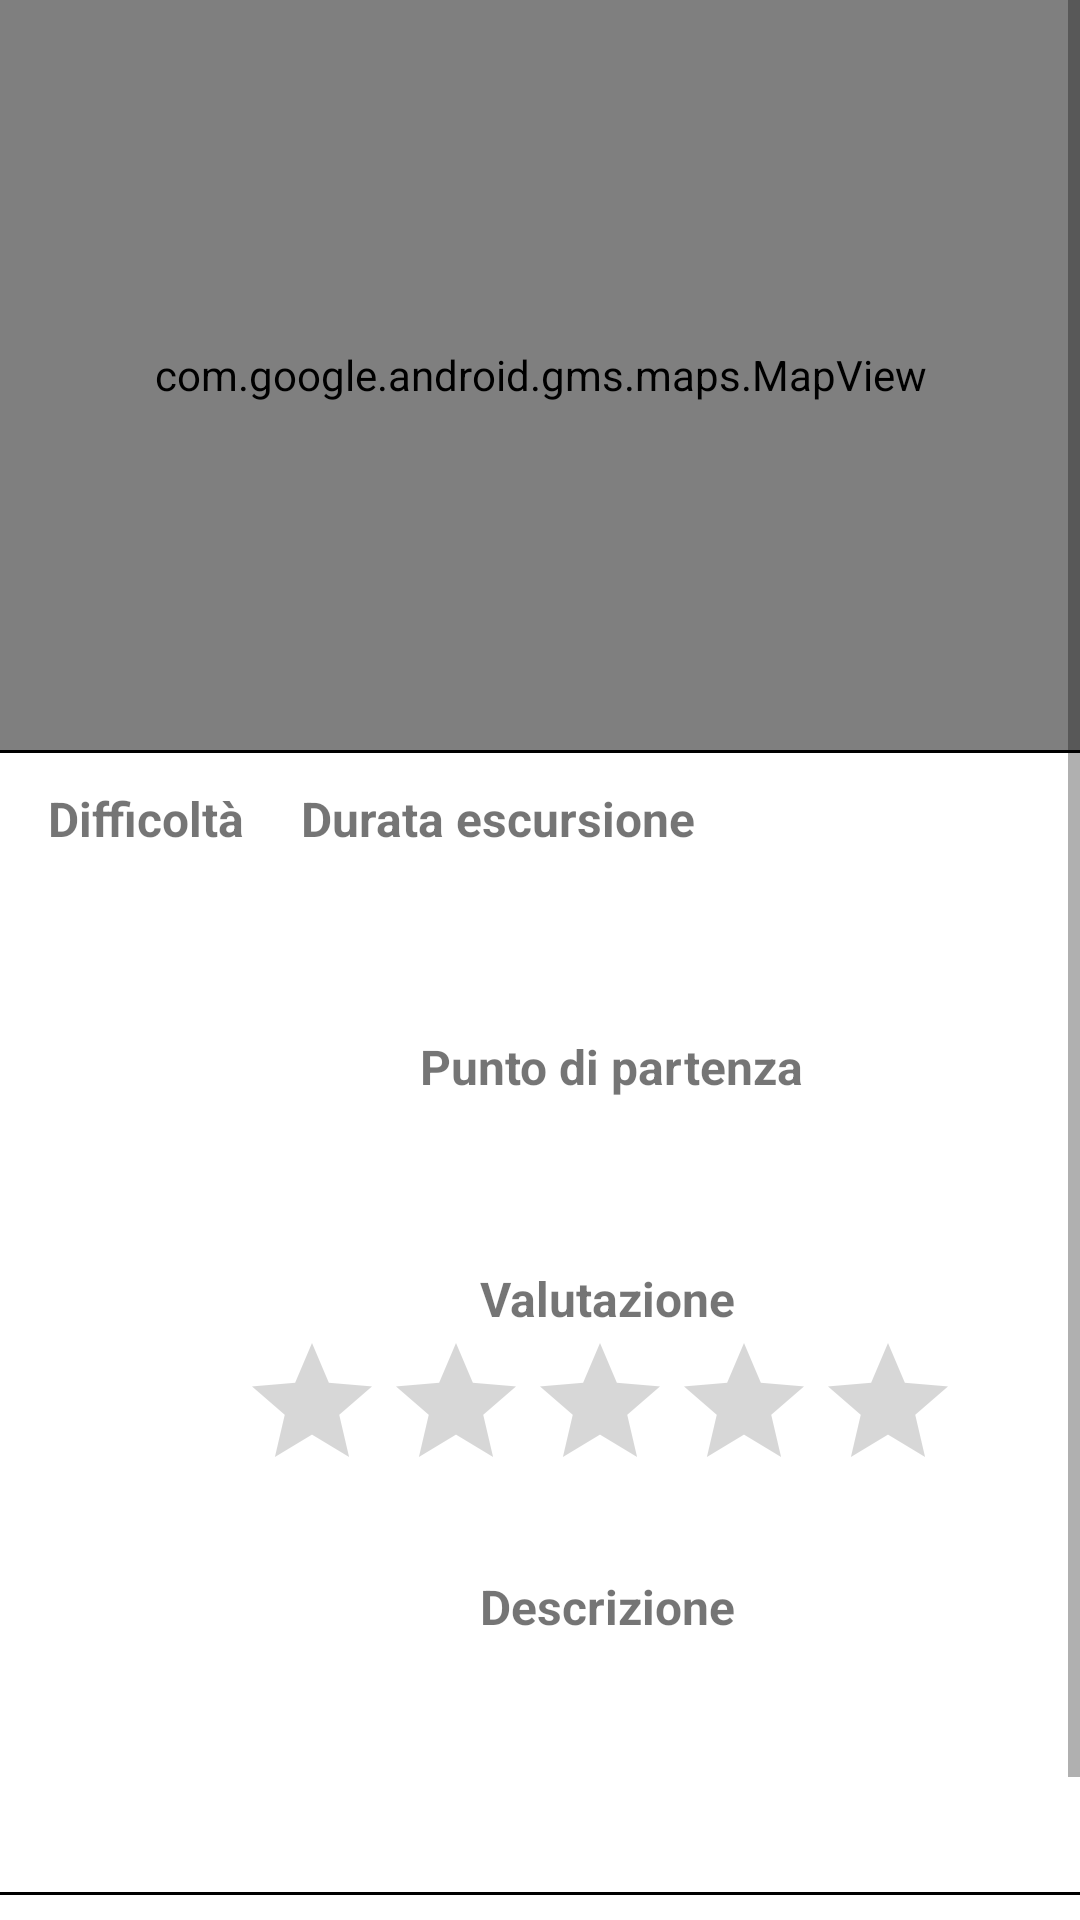

This screen was rendered from an Android layout file. Write that file and the resources it references.
<!-- AndroidManifest.xml: application theme Theme.Natour2021 -->
<!-- res/layout/activity_mostra_itinerario.xml -->
<?xml version="1.0" encoding="utf-8"?>
<androidx.constraintlayout.widget.ConstraintLayout xmlns:android="http://schemas.android.com/apk/res/android"
    xmlns:app="http://schemas.android.com/apk/res-auto"
    xmlns:tools="http://schemas.android.com/tools"
    android:layout_width="match_parent"
    android:layout_height="match_parent"
    tools:context=".Activities.mostra_itinerario.MostraItinerarioActivity">

    <ScrollView
        android:id="@+id/scrollViewMostraItinerario"
        android:layout_width="match_parent"
        android:layout_height="match_parent"
        android:fillViewport="true"
        app:layout_constraintBottom_toBottomOf="parent"
        app:layout_constraintEnd_toEndOf="parent"
        app:layout_constraintHorizontal_bias="0.0"
        app:layout_constraintStart_toStartOf="parent"
        app:layout_constraintTop_toTopOf="parent"
        app:layout_constraintVertical_bias="0.0">

        <androidx.constraintlayout.widget.ConstraintLayout
            android:layout_width="match_parent"
            android:layout_height="wrap_content">

            <com.google.android.gms.maps.MapView
                android:id="@+id/mapView"
                android:layout_width="0dp"
                android:layout_height="250sp"
                app:layout_constraintEnd_toEndOf="parent"
                app:layout_constraintStart_toStartOf="parent"
                app:layout_constraintTop_toTopOf="parent" />

            <ImageView
                android:id="@+id/imageViewIsSegnalato"
                android:layout_width="39dp"
                android:layout_height="40dp"
                android:layout_marginTop="16dp"
                app:layout_constraintEnd_toEndOf="parent"
                app:layout_constraintHorizontal_bias="0.94"
                app:layout_constraintStart_toStartOf="parent"
                app:layout_constraintTop_toTopOf="parent"
                app:srcCompat="@drawable/ic_baseline_warning_24" />

            <TextView
                android:layout_marginTop="12sp"
                android:id="@+id/textViewDifficultMostraItinerario"
                android:layout_width="wrap_content"
                android:layout_height="wrap_content"
                android:layout_marginStart="16dp"
                android:text="@string/label_difficult"
                android:textSize="16sp"
                android:textStyle="bold"
                app:layout_constraintEnd_toStartOf="@+id/textViewDurataMostraItinerario"
                app:layout_constraintHorizontal_bias="0.0"
                app:layout_constraintStart_toStartOf="parent"
                app:layout_constraintTop_toBottomOf="@+id/mapView" />

            <TextView
                android:layout_marginTop="12sp"
                android:id="@+id/textViewDurataMostraItinerario"
                android:layout_width="wrap_content"
                android:layout_height="wrap_content"
                android:layout_marginEnd="128dp"
                android:text="@string/label_durata_escursione"
                android:textSize="16sp"
                android:textStyle="bold"
                app:layout_constraintEnd_toEndOf="parent"
                app:layout_constraintTop_toBottomOf="@+id/mapView" />

            <TextView
                android:id="@+id/textViewDifficultMostraItinerarioContent"
                android:layout_width="wrap_content"
                android:layout_height="wrap_content"
                android:layout_marginStart="32dp"
                android:layout_marginTop="12sp"
                app:layout_constraintStart_toStartOf="parent"
                app:layout_constraintTop_toBottomOf="@+id/textViewDifficultMostraItinerario" />

            <TextView
                android:id="@+id/textViewDurata"
                android:layout_width="wrap_content"
                android:layout_height="wrap_content"
                android:layout_marginTop="12dp"
                android:layout_marginEnd="112dp"
                android:textSize="16sp"
                app:layout_constraintEnd_toStartOf="@+id/imageViewServiziDisabili"
                app:layout_constraintHorizontal_bias="1.0"
                app:layout_constraintStart_toEndOf="@+id/textViewDifficultMostraItinerarioContent"
                app:layout_constraintTop_toBottomOf="@+id/textViewDurataMostraItinerario" />
            <View
                android:id="@+id/viewstroke"
                android:layout_width="0dp"
                android:layout_height="1sp"
                android:layout_marginBottom="28dp"
                android:background="@color/black"
                app:layout_constraintEnd_toEndOf="parent"
                app:layout_constraintHorizontal_bias="0.0"
                app:layout_constraintStart_toStartOf="parent"
                app:layout_constraintTop_toBottomOf="@+id/mapView" />

            <View
                android:id="@+id/viewstroke2"
                android:layout_width="0dp"
                android:layout_height="1sp"
                android:layout_marginBottom="28dp"
                android:background="@color/black"
                app:layout_constraintEnd_toEndOf="parent"
                app:layout_constraintHorizontal_bias="0.0"
                app:layout_constraintStart_toStartOf="parent"
                app:layout_constraintTop_toBottomOf="@+id/textViewDescrizioneMostraItinerario" />

            <View
                android:id="@+id/viewstroke3"
                android:layout_width="0dp"
                android:layout_height="1sp"
                android:background="@color/black"
                app:layout_constraintBottom_toTopOf="@+id/RecyclerViewMostraItinerario"
                app:layout_constraintEnd_toEndOf="parent"
                app:layout_constraintHorizontal_bias="0.0"
                app:layout_constraintStart_toStartOf="parent"
                app:layout_constraintTop_toBottomOf="@id/buttonScriviRecensione" />

            <ImageView
                android:id="@+id/imageViewServiziDisabili"
                android:layout_width="53dp"
                android:layout_height="47dp"
                android:layout_marginTop="44dp"
                android:layout_marginEnd="16dp"
                app:layout_constraintEnd_toEndOf="parent"
                app:layout_constraintHorizontal_bias="0.871"
                app:layout_constraintStart_toEndOf="@+id/textViewDurataMostraItinerario"
                app:layout_constraintTop_toBottomOf="@+id/mapView"
                />

            <TextView
                android:id="@+id/textViewPuntoPartenzaMostraItinerario"
                android:layout_width="wrap_content"
                android:layout_height="wrap_content"
                android:layout_marginStart="140dp"
                android:layout_marginTop="30sp"
                android:text="@string/hint_punto_di_partenza"
                android:textSize="16sp"
                android:textStyle="bold"
                app:layout_constraintStart_toStartOf="parent"
                app:layout_constraintTop_toBottomOf="@+id/textViewDifficultMostraItinerarioContent" />

            <TextView
                android:id="@+id/textViewPuntoPartenzaContentMostraItinerario"
                android:layout_width="wrap_content"
                android:layout_height="wrap_content"
                android:layout_marginTop="4sp"
                android:textSize="16sp"
                app:layout_constraintEnd_toEndOf="parent"
                app:layout_constraintStart_toStartOf="parent"
                app:layout_constraintTop_toBottomOf="@+id/textViewPuntoPartenzaMostraItinerario" />

            <RatingBar
                android:id="@+id/ratingBarValutazione"
                android:layout_width="243dp"
                android:layout_height="51dp"
                android:layout_marginStart="80dp"
                android:isIndicator="true"
                app:layout_constraintStart_toStartOf="parent"
                app:layout_constraintTop_toBottomOf="@+id/textViewValutazione" />

            <TextView
                android:id="@+id/textViewValutazione"
                android:layout_width="wrap_content"
                android:layout_height="wrap_content"
                android:layout_marginStart="160dp"
                android:layout_marginTop="30sp"
                android:text="@string/valutazione_mostra_itinerario"
                android:textSize="16sp"
                android:textStyle="bold"
                app:layout_constraintStart_toStartOf="parent"
                app:layout_constraintTop_toBottomOf="@+id/textViewPuntoPartenzaContentMostraItinerario" />

            <TextView
                android:id="@+id/textViewNumeroRecensioniMostraItinerario"
                android:layout_width="wrap_content"
                android:layout_height="wrap_content"
                android:layout_marginTop="70sp"
                app:layout_constraintEnd_toEndOf="parent"
                app:layout_constraintHorizontal_bias="0.178"
                app:layout_constraintStart_toEndOf="@+id/ratingBarValutazione"
                app:layout_constraintTop_toBottomOf="@+id/textViewPuntoPartenzaContentMostraItinerario" />

            <TextView
                android:id="@+id/textViewDescrizioneLabelMostraItinerario"
                android:layout_width="wrap_content"
                android:layout_height="wrap_content"
                android:layout_marginStart="160dp"
                android:layout_marginTop="30sp"
                android:text="@string/label_descrizione"
                android:textSize="16sp"
                android:textStyle="bold"
                app:layout_constraintStart_toStartOf="parent"
                app:layout_constraintTop_toBottomOf="@+id/ratingBarValutazione" />

            <TextView
                android:id="@+id/textViewDescrizioneMostraItinerario"
                android:layout_width="0dp"
                android:layout_height="wrap_content"
                android:lines="5"
                android:paddingStart="10sp"
                android:paddingEnd="10sp"
                app:layout_constraintEnd_toEndOf="parent"
                app:layout_constraintStart_toStartOf="parent"
                app:layout_constraintTop_toBottomOf="@+id/textViewDescrizioneLabelMostraItinerario" />

            <Button
                android:id="@+id/buttonScriviRecensione"
                android:layout_width="wrap_content"
                android:layout_height="wrap_content"
                android:layout_marginTop="12sp"
                android:layout_marginEnd="12sp"
                android:text="@string/button_scrivi_recensione"
                app:layout_constraintEnd_toEndOf="parent"
                app:layout_constraintTop_toBottomOf="@id/textViewDescrizioneMostraItinerario" />

            <TextView
                android:id="@+id/textViewRecensioneMostraItinerario"
                android:layout_width="wrap_content"
                android:layout_height="wrap_content"
                android:layout_marginTop="22sp"
                android:text="@string/label_recensioni"
                android:textSize="18sp"
                app:layout_constraintEnd_toStartOf="@+id/buttonScriviRecensione"
                app:layout_constraintHorizontal_bias="0.365"
                app:layout_constraintStart_toStartOf="parent"
                app:layout_constraintTop_toBottomOf="@id/textViewDescrizioneMostraItinerario" />

            <androidx.recyclerview.widget.RecyclerView
                android:id="@+id/RecyclerViewMostraItinerario"
                android:layout_width="match_parent"
                android:layout_height="match_parent"
                app:layout_constraintBottom_toBottomOf="parent"
                app:layout_constraintEnd_toEndOf="parent"
                app:layout_constraintStart_toStartOf="parent" />

        </androidx.constraintlayout.widget.ConstraintLayout>
    </ScrollView>

</androidx.constraintlayout.widget.ConstraintLayout>
<!-- resources referenced by this layout -->
<resources>
  <string name="button_scrivi_recensione">Scrivi una recensione</string>
  <string name="hint_punto_di_partenza">Punto di partenza</string>
  <string name="label_descrizione">Descrizione</string>
  <string name="label_difficult">Difficoltà</string>
  <string name="label_durata_escursione">Durata escursione</string>
  <string name="label_recensioni">Recensioni</string>
  <string name="valutazione_mostra_itinerario">Valutazione</string>
  <style name="Theme.Natour2021" parent="Theme.MaterialComponents.DayNight.DarkActionBar">
          
          <item name="colorPrimary">#43A047</item>
          <item name="colorPrimaryVariant">#66BB6A</item>
          <item name="colorOnPrimary">@color/white</item>
          
          <item name="colorSecondary">@color/teal_200</item>
          <item name="colorSecondaryVariant">@color/teal_700</item>
          <item name="colorOnSecondary">@color/black</item>
          
          <item name="android:statusBarColor" tools:targetApi="l">?attr/colorPrimaryVariant</item>
          
      </style>
  <!-- not gathered from this repository: default colours our renderer supplied (Android Studio template values) -->
  <color name="teal_200">#FF03DAC5</color>
  <color name="teal_700">#FF018786</color>
  <color name="black">#FF000000</color>
  <color name="white">#FFFFFFFF</color>
</resources>
